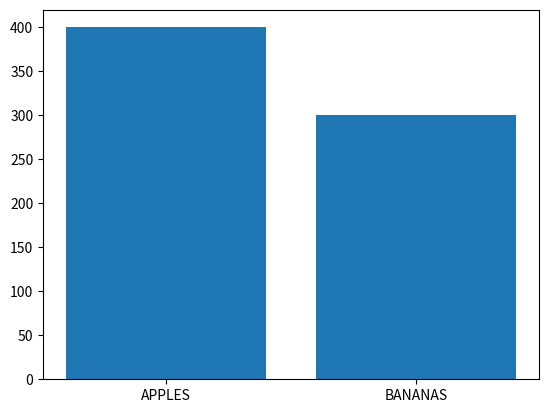

Recreate this plot in Python. (Note: this script raises an exception after producing the figure.)
#import sys
#import matplotlib
#matplotlib.use('Agg')

import matplotlib.pyplot as plt
import numpy as np

x = ["APPLES", "BANANAS"]
y = [400, 300]

plt.bar(x, y)
plt.show()

plt.savefig(sys.stdout.buffer)
sys.stdout.flush()